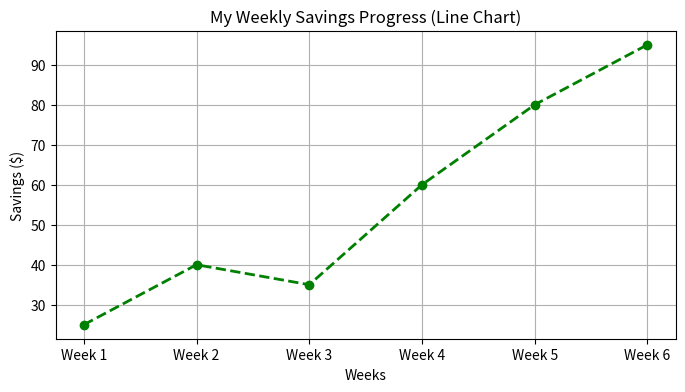
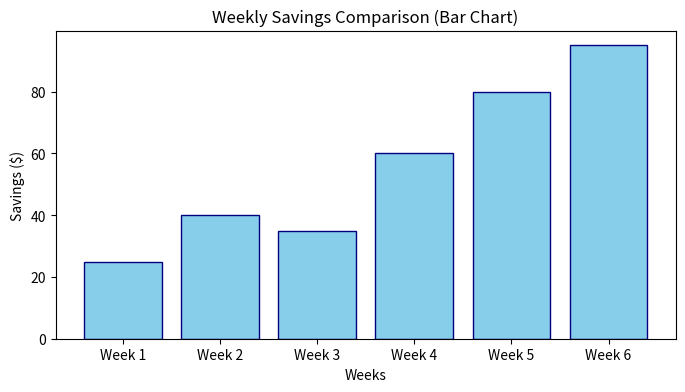

Write Python code to recreate these figures, in order.
import matplotlib.pyplot as plt

weeks = ["Week 1", "Week 2", "Week 3", "Week 4", "Week 5", "Week 6"]
savings = [25, 40, 35, 60, 80, 95]

# 1. Create a customised line graph
plt.figure(figsize=(8, 4))
plt.plot(
    weeks,
    savings,
    color="green",      # Line colour
    marker="o",         # Marker style
    linestyle="--",     # Line style (dashed)
    linewidth=2         # Line width
)

# Add title and axis labels
plt.title("My Weekly Savings Progress (Line Chart)")
plt.xlabel("Weeks")
plt.ylabel("Savings ($)")
plt.grid(True)
plt.show()

# 2. Create a bar chart to compare weekly savings
plt.figure(figsize=(8, 4))
plt.bar(weeks, savings, color="skyblue", edgecolor="navy")

# Add title and axis labels
plt.title("Weekly Savings Comparison (Bar Chart)")
plt.xlabel("Weeks")
plt.ylabel("Savings ($)")
plt.show()
